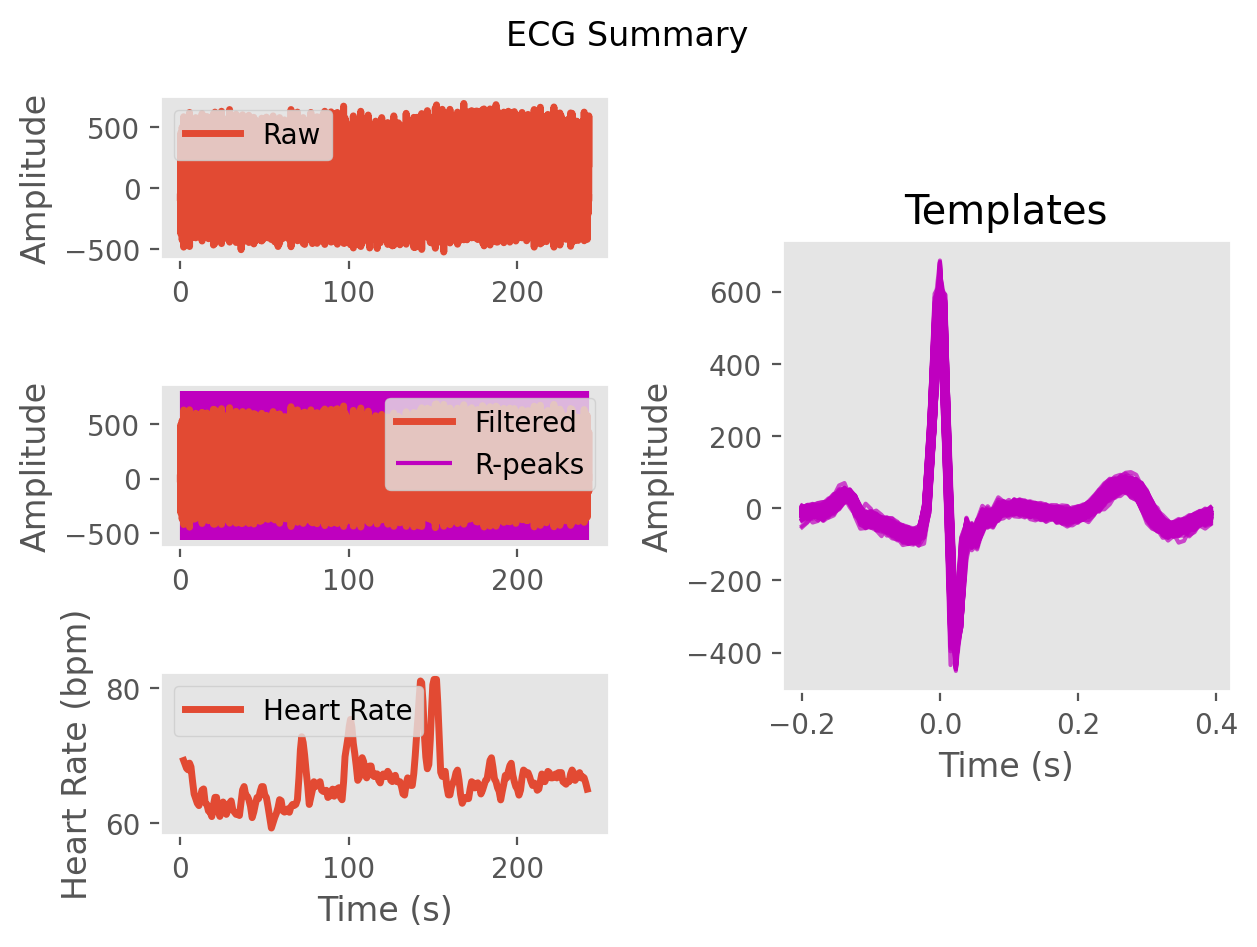

Values plotted in this chart, from the file beside it:
ECG, -3.5763097613470842, 3.8705538307726446, 22.954611664984945, 36.477947154475586, 25.935826564699262, -0.7997830483029293, -23.03830134563251, -31.917194752924466, -36.066905692290845, -43.29001528954254, -48.3930553701584, -47.99940953913032, -48.535011460339, -54.911419357178005, -64.34240320654303, -68.66698213907502, -65.40789603848854, -47.257654675942504, 47.612864536628535, 276.60087996525726, 491.411305171742, 395.280139906047, -10.470450243834733
Time (s), 0.0, 0.007692, 0.01538, 0.02308, 0.03077, 0.03846, 0.04615, 0.05385, 0.06154, 0.06923, 0.07692, 0.08462, 0.09231, 0.1, 0.1077, 0.1154, 0.1231, 0.1308, 0.1385, 0.1462, 0.1538, 0.1615, 0.1692
Rpeaks, 139, 253, 363, 480, 597, 708, 820, 940, 1062, 1184, 1308, 1434, 1558, 1674, 1795, 1918, 2046, 2168, 2297, 2426, 2552, 2671, 2793
IBI Series
Heart Rate
